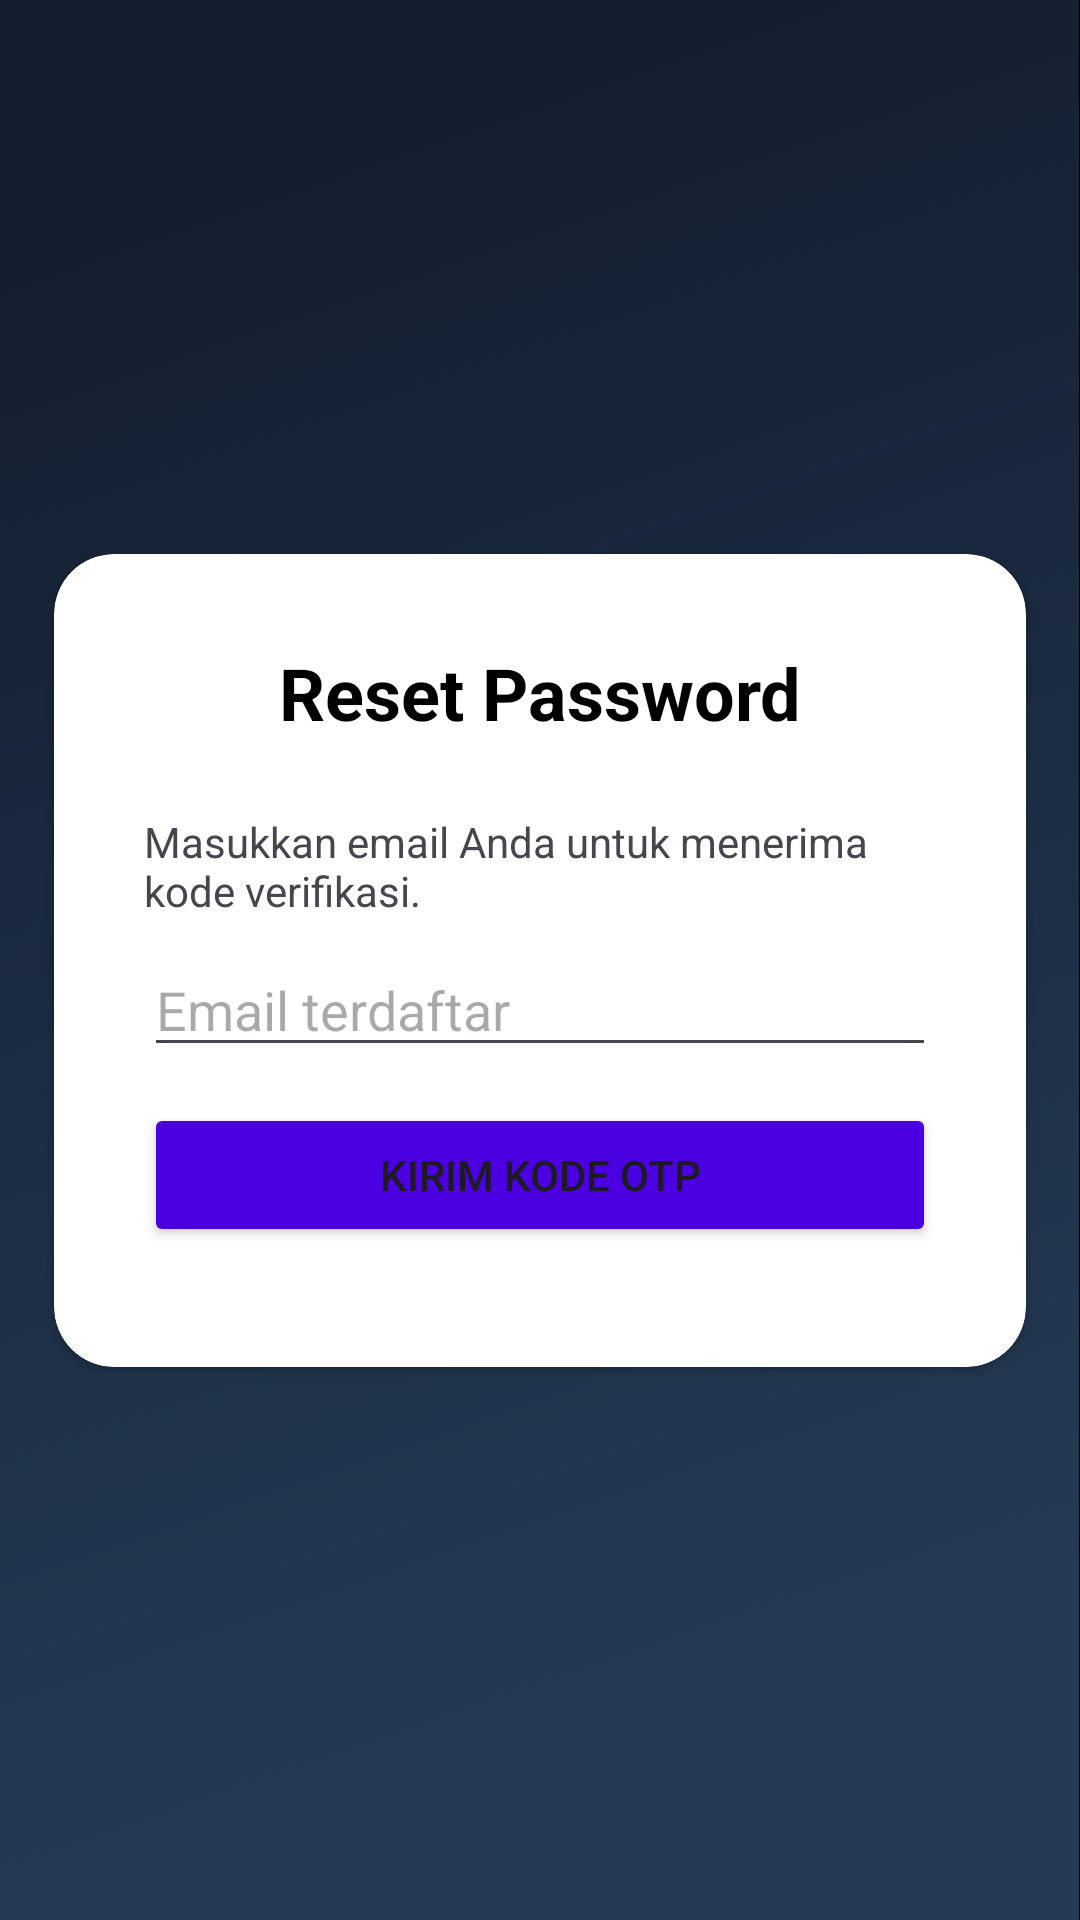

Android layout source for this screen:
<!-- AndroidManifest.xml: application theme Theme.Securein -->
<!-- res/layout/activity_reset_password.xml -->
<?xml version="1.0" encoding="utf-8"?>
<androidx.constraintlayout.widget.ConstraintLayout xmlns:android="http://schemas.android.com/apk/res/android"
    xmlns:app="http://schemas.android.com/apk/res-auto"
    xmlns:tools="http://schemas.android.com/tools"
    android:layout_width="match_parent"
    android:layout_height="match_parent"
    android:background="@drawable/backgroundbaru"
    tools:context=".ResetPasswordActivity">

    <androidx.cardview.widget.CardView
        android:id="@+id/card"
        android:layout_width="0dp"
        android:layout_height="wrap_content"
        app:cardCornerRadius="20dp"
        app:layout_constraintBottom_toBottomOf="parent"
        app:layout_constraintEnd_toEndOf="parent"
        app:layout_constraintStart_toStartOf="parent"
        app:layout_constraintTop_toTopOf="parent"
        app:layout_constraintWidth_percent="0.9">

        <LinearLayout
            android:layout_width="match_parent"
            android:layout_height="wrap_content"
            android:gravity="center_horizontal"
            android:orientation="vertical"
            android:padding="30dp">

            <TextView
                android:layout_width="wrap_content"
                android:layout_height="wrap_content"
                android:layout_marginBottom="24dp"
                android:text="Reset Password"
                android:textSize="24sp"
                android:textStyle="bold"
                android:textColor="@color/black"/>

            <LinearLayout
                android:id="@+id/requestOtpLayout"
                android:layout_width="match_parent"
                android:layout_height="wrap_content"
                android:orientation="vertical">

                <TextView
                    android:layout_width="wrap_content"
                    android:layout_height="wrap_content"
                    android:layout_marginBottom="8dp"
                    android:text="Masukkan email Anda untuk menerima kode verifikasi."/>

                <EditText
                    android:id="@+id/et_reset_email"
                    android:layout_width="match_parent"
                    android:layout_height="wrap_content"
                    android:hint="Email terdaftar"
                    android:inputType="textEmailAddress" />

                <Button
                    android:id="@+id/btn_kirim_otp"
                    android:layout_width="match_parent"
                    android:layout_height="wrap_content"
                    android:layout_marginTop="12dp"
                    android:layout_marginBottom="10dp"
                    android:backgroundTint="@color/ungubutton"
                    android:text="Kirim Kode OTP" />
            </LinearLayout>

            <LinearLayout
                android:id="@+id/resetPasswordLayout"
                android:layout_width="match_parent"
                android:layout_height="wrap_content"
                android:orientation="vertical"
                android:visibility="gone"
                tools:visibility="visible">



                <EditText
                    android:id="@+id/et_reset_otp"
                    android:layout_width="match_parent"
                    android:layout_height="wrap_content"
                    android:hint="Kode OTP dari Email"
                    android:inputType="number"
                    android:maxLength="6" />

                <EditText
                    android:id="@+id/et_new_password"
                    android:layout_width="match_parent"
                    android:layout_height="wrap_content"
                    android:layout_marginTop="8dp"
                    android:hint="Password Baru"
                    android:inputType="textPassword" />

                <EditText
                    android:id="@+id/et_confirm_new_password"
                    android:layout_width="match_parent"
                    android:layout_height="wrap_content"
                    android:layout_marginTop="8dp"
                    android:hint="Konfirmasi Password Baru"
                    android:inputType="textPassword" />

                <Button
                    android:id="@+id/btn_reset_password"
                    android:layout_width="match_parent"
                    android:layout_height="wrap_content"
                    android:layout_marginTop="16dp"
                    android:backgroundTint="@color/ungubutton"
                    android:text="Reset Password" />
            </LinearLayout>

        </LinearLayout>
    </androidx.cardview.widget.CardView>



</androidx.constraintlayout.widget.ConstraintLayout>
<!-- resources referenced by this layout -->
<resources>
  <color name="black">#FF000000</color>
  <color name="ungubutton">#4A00E0</color>
  <!-- drawable backgroundbaru: png bitmap (drawable-nodpi, 57345 bytes) -->
  <style name="Theme.Securein" parent="Base.Theme.Securein" />
  <style name="Base.Theme.Securein" parent="Theme.Material3.DayNight.NoActionBar">
          
          
      </style>
</resources>
